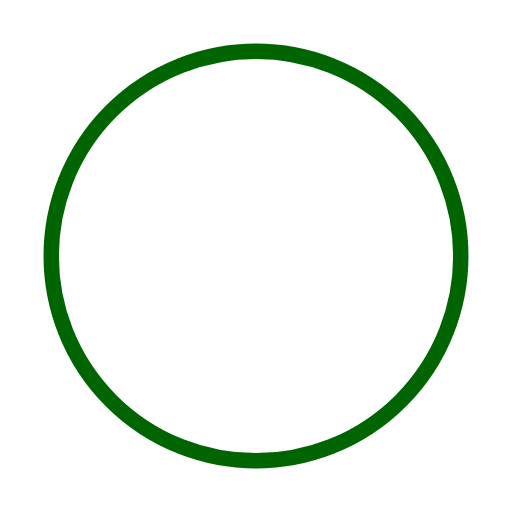
t = 0.00 s
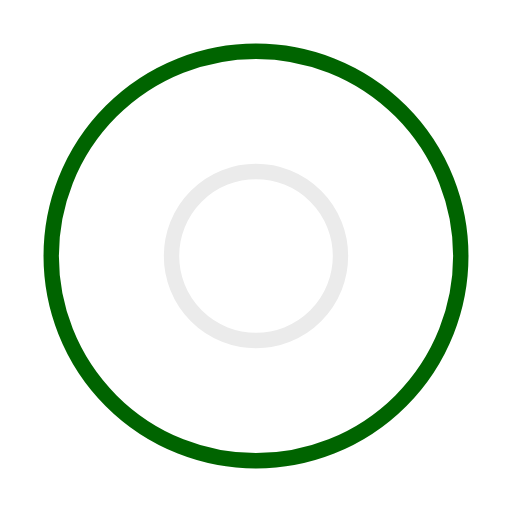
t = 0.50 s
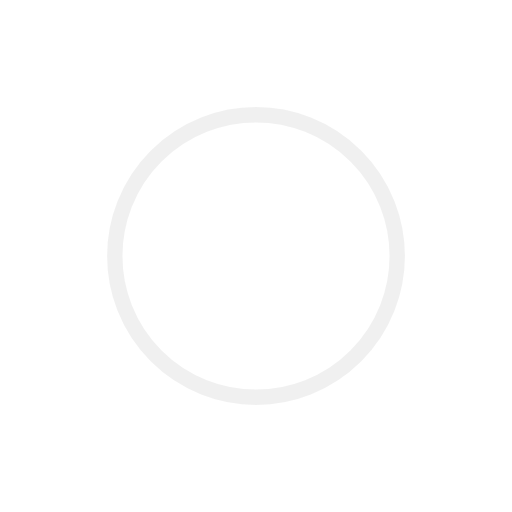
t = 1.00 s
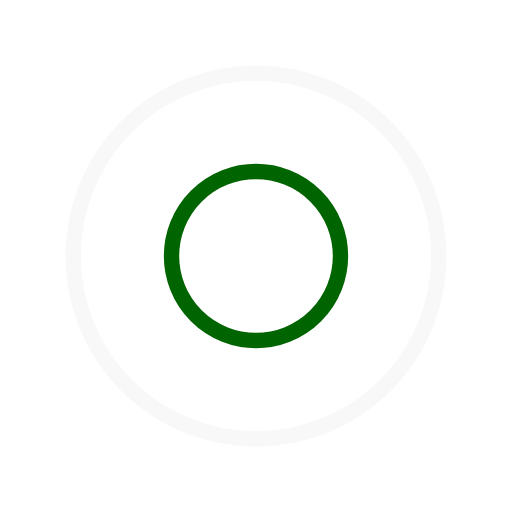
t = 1.50 s
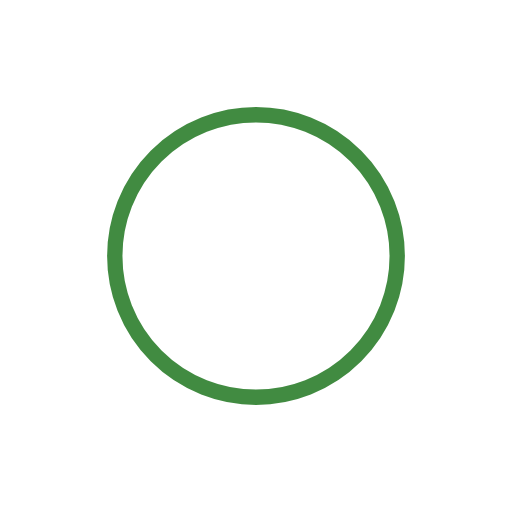
t = 2.00 s
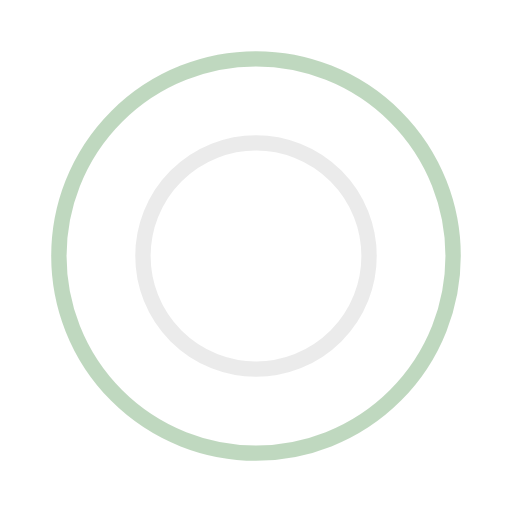
t = 2.67 s

The animated SVG that drew these frames (rendered in a browser with its animation timeline set to each time). Animation: 4 SMIL elements (animate=4); one cycle of 3.00 s, repeats indefinitely.

<?xml version="1.0" encoding="utf-8"?><svg width='80px' height='80px' xmlns="http://www.w3.org/2000/svg" viewBox="0 0 100 100" preserveAspectRatio="xMidYMid" class="uil-ripple"><rect x="0" y="0" width="100" height="100" fill="none" class="bk"></rect><g> <animate attributeName="opacity" dur="2s" repeatCount="indefinite" begin="0s" keyTimes="0;0.33;1" values="1;1;0"></animate><circle cx="50" cy="50" r="40" stroke="#ebebeb" fill="none" stroke-width="3" stroke-linecap="round"><animate attributeName="r" dur="2s" repeatCount="indefinite" begin="0s" keyTimes="0;0.33;1" values="0;22;44"></animate></circle></g><g><animate attributeName="opacity" dur="2s" repeatCount="indefinite" begin="1s" keyTimes="0;0.33;1" values="1;1;0"></animate><circle cx="50" cy="50" r="40" stroke="darkgreen" fill="none" stroke-width="3" stroke-linecap="round"><animate attributeName="r" dur="2s" repeatCount="indefinite" begin="1s" keyTimes="0;0.33;1" values="0;22;44"></animate></circle></g></svg>
